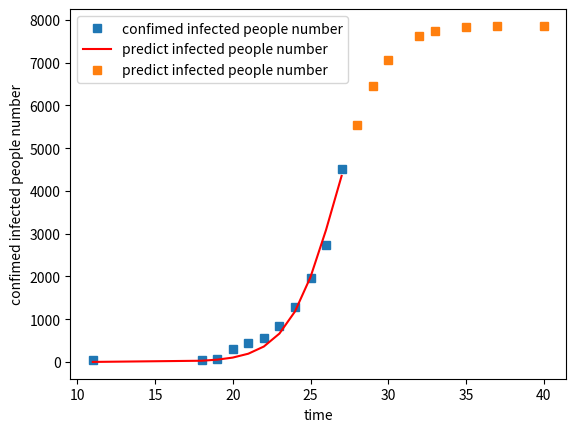

The script that saved this image:
#!/usr/bin/python
# -*- coding: UTF-8 -*-
"""
拟合2019-nCov肺炎感染确诊人数
"""
import numpy as np
import matplotlib.pyplot as plt
import math
import pandas as pd

import numpy as np
import matplotlib.pyplot as plt
from scipy.optimize import curve_fit


def logistic_increase_function(t, K, P0, r):
    t0 = 11
    r = 0.65
    #   r = 0.55
    # t:time   t0:initial time    P0:initial_value    K:capacity  r:increase_rate
    exp_value = np.exp(r * (t - t0))
    return (K * exp_value * P0) / (K + (exp_value - 1) * P0)


'''
1.11日41例
1.18日45例
1.19日62例
1.20日291例
1.21日440例
1.22日571例
1.23日830例
1.24日1287例
1.25日1975例
1.26日2744例
1.27日4515例
'''

#  日期及感染人数
t = [11, 18, 19, 20, 21, 22, 23, 24, 25, 26, 27]
t = np.array(t)
P = [41, 45, 62, 291, 440, 571, 830, 1287, 1975, 2744, 4515]
P = np.array(P)

# 用最小二乘法估计拟合
popt, pcov = curve_fit(logistic_increase_function, t, P)
# 获取popt里面是拟合系数
print("K:capacity  P0:initial_value   r:increase_rate   t:time")
print(popt)
# 拟合后预测的P值
P_predict = logistic_increase_function(t, popt[0], popt[1], popt[2])
# 未来预测
future = [11, 18, 19, 20, 21, 22, 23, 24, 25, 26, 27, 28, 29, 30, 31, 41, 51, 61, 71, 81, 91, 101]
future = np.array(future)
future_predict = logistic_increase_function(future, popt[0], popt[1], popt[2])
# 近期情况预测
tomorrow = [28, 29, 30, 32, 33, 35, 37, 40]
tomorrow = np.array(tomorrow)
tomorrow_predict = logistic_increase_function(tomorrow, popt[0], popt[1], popt[2])

# 绘图
plot1 = plt.plot(t, P, 's', label="confimed infected people number")
plot2 = plt.plot(t, P_predict, 'r', label='predict infected people number')
plot3 = plt.plot(tomorrow, tomorrow_predict, 's', label='predict infected people number')
plt.xlabel('time')
plt.ylabel('confimed infected people number')

plt.legend(loc=0)  # 指定legend的位置右下角

print(logistic_increase_function(np.array(28), popt[0], popt[1], popt[2]))
print(logistic_increase_function(np.array(29), popt[0], popt[1], popt[2]))
plt.show()

# 未来预测绘图
# plot2 = plt.plot(t, P_predict, 'r',label='polyfit values')
# plot3 = plt.plot(future, future_predict, 'r',label='polyfit values')
# plt.show()


print("Program done!")